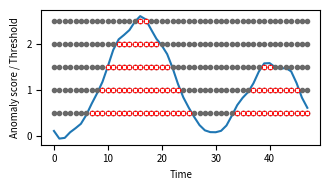

The script that saved this image:
import numpy as np
from matplotlib import pyplot as plt


x = np.arange(48)

y = np.sin(0.7 + x / 12) + np.sin(x / 4 + 29) + 0.1 * np.sin(1.25*x) * (np.cos(np.sqrt(1.25*x) + 2)) + x / 32 + 0.12


figsize=(3.4,2)
plt.figure(figsize=figsize)

plt.plot(x, y)

for t in [0.5, 1, 1.5, 2, 2.5]:
    plt.plot(x, x + t - x, ".", color="dimgray")
    for i in range(len(x)):
        if t < y[i]:
            plt.plot([x[i]], [t], ".r")
            plt.plot([x[i]], [t], "xw", markersize=2)

fs=7
plt.xlabel("Time", fontsize=fs)
plt.ylabel("Anomaly score / Threshold", fontsize=fs)
plt.xticks(fontsize=fs)
plt.yticks(fontsize=fs)

plt.tight_layout()
plt.savefig("thr2.pdf")
plt.show()
